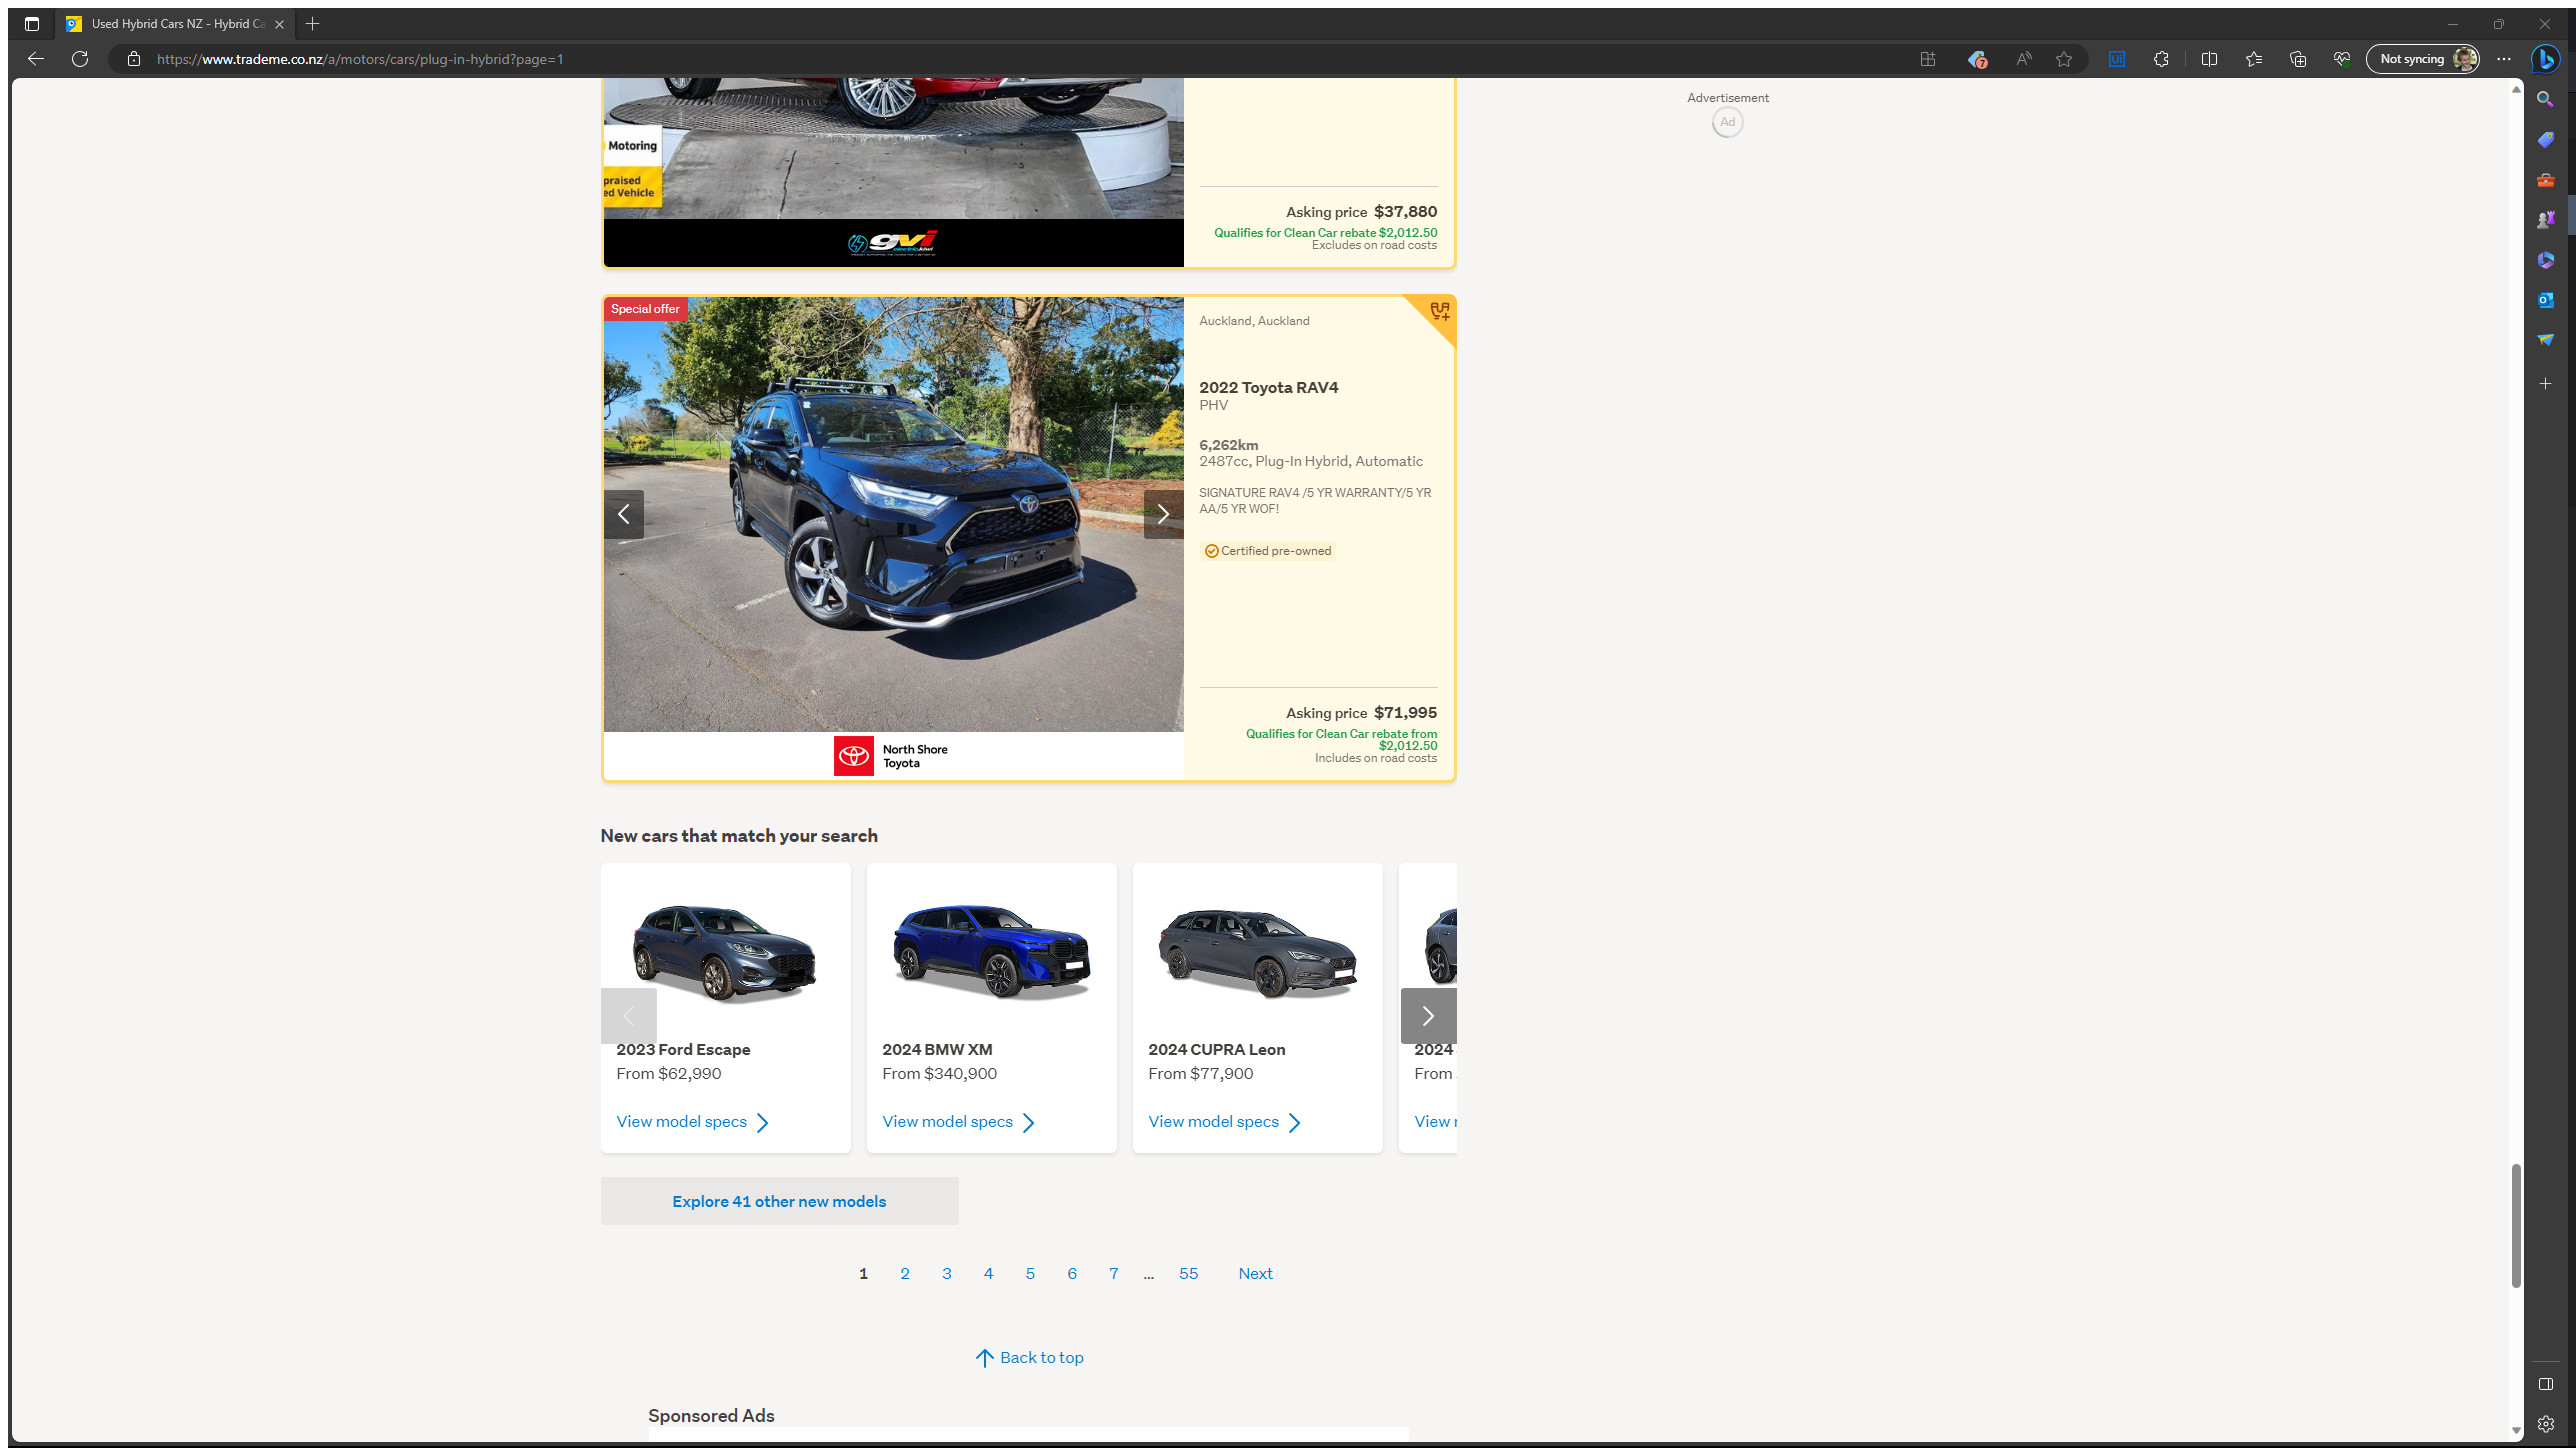
Task: A simple scraper to acquire trademe links.
Workflow: ExtractListings

Step 1: Attach Browser 'UsedHybri Page' in window 'Used Hybrid Cars NZ - Hybrid Cars For Sale - Trade Me | Trade Me Motors' (msedge.exe)

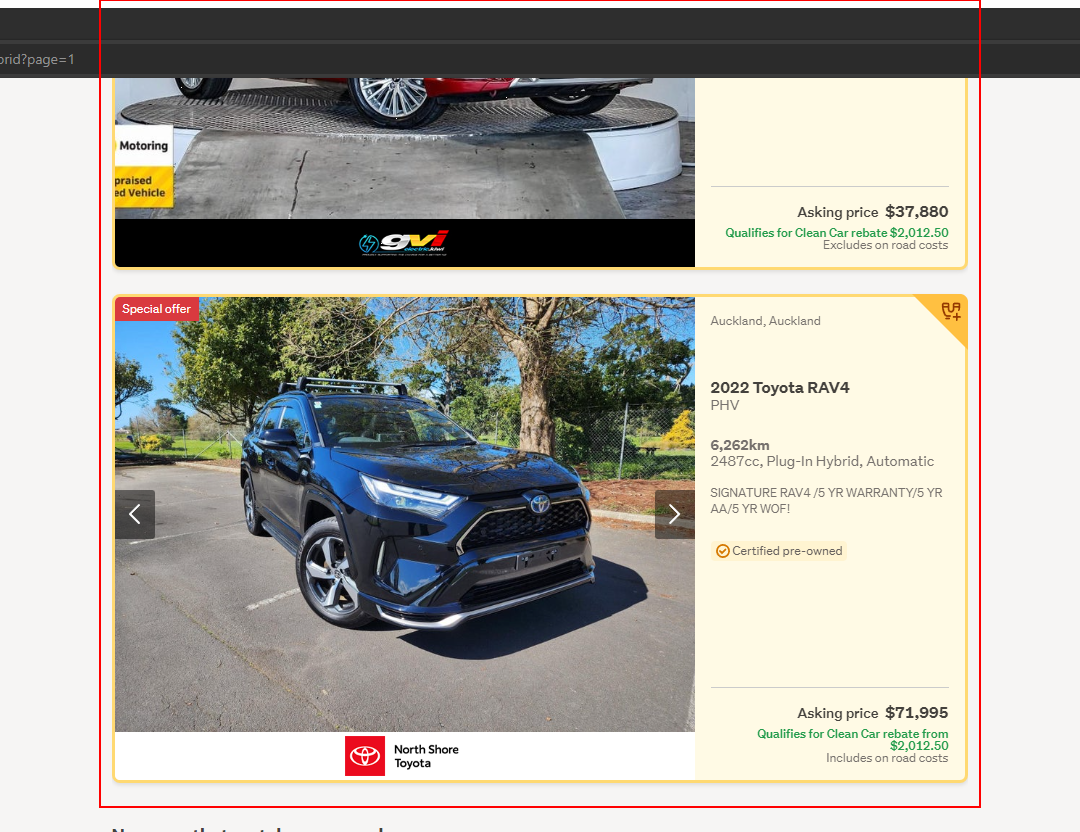
Step 2: get-text from the tg-row